Labelled photos from "dataset", an image-classification folder in Synizter/asagao-classification. The possible labels are: asagao morning glory flower, not asagao.

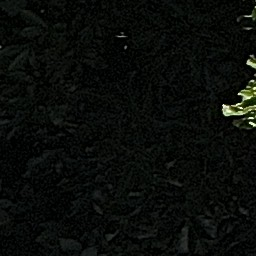
Label: asagao morning glory flower

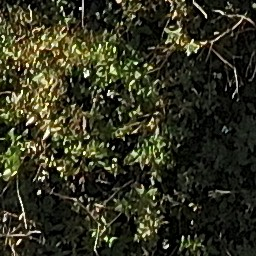
Label: not asagao

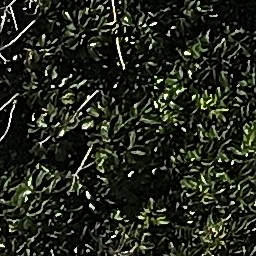
Label: not asagao

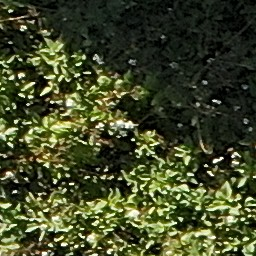
Label: not asagao

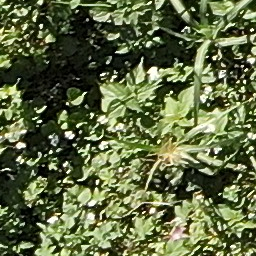
Label: asagao morning glory flower

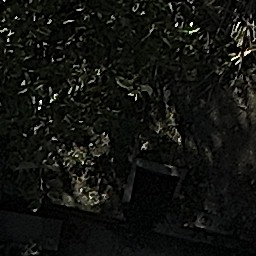
Label: not asagao
